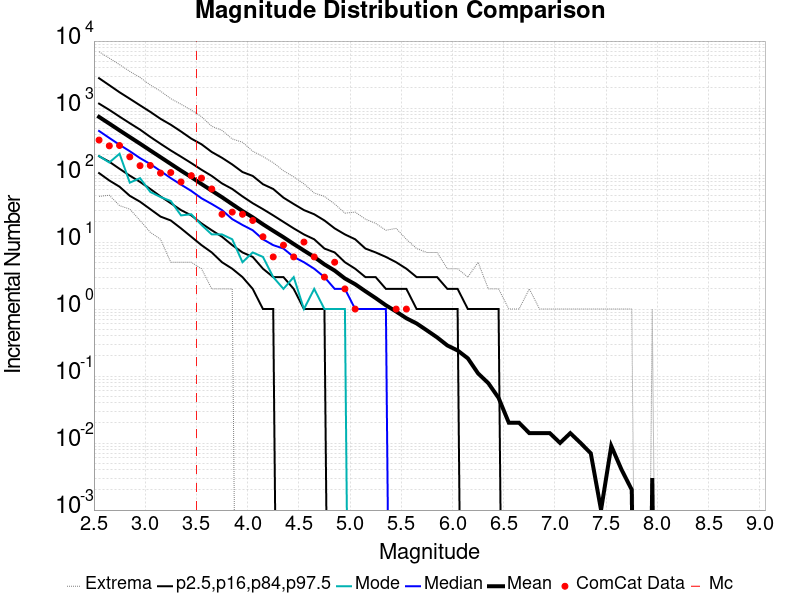

Values plotted in this chart, from the file beside it:
Magnitude, ComCat Data, Simulation Mean, Simulation Median, Simulation Mode, Simulation Minimum, Simulation Maximum, 2.5 %-ile, 16 %-ile, 84 %-ile, 97.5 %-ile
2.55, 333.0, 737.6, 455.0, 192.0, 48.0, 6927, 107.0, 191.0, 1165, 2789
2.65, 273.0, 586.3, 358.0, 154.0, 50.0, 5558, 83.0, 158.0, 939.0, 2193
2.75, 276.0, 464.4, 283.0, 208.0, 35.0, 4450, 67.0, 124.0, 745.0, 1720
2.85, 187.0, 369.3, 227.0, 77.0, 31.0, 3521, 49.0, 98.0, 594.0, 1377
2.95, 138.0, 294.1, 179.0, 90.0, 21.0, 2865, 40.0, 79.0, 477.0, 1098
3.05, 139.0, 233, 146.0, 56.0, 14.0, 2208, 31.0, 62.0, 371.0, 878.0
3.15, 107.0, 184.9, 115.0, 47.0, 11.0, 1787, 24.0, 48.0, 293.0, 691.0
3.25, 109.0, 146.7, 90.0, 41.0, 5.0, 1382, 21.0, 38.0, 233.0, 564.0
3.35, 79.0, 116.4, 72.0, 25.0, 5.0, 1140, 16.0, 30.0, 188.0, 447.0
3.45, 98.0, 93.23, 58.0, 26.0, 5.0, 933.0, 12.0, 25.0, 151.0, 350.0
3.55, 90.0, 73.47, 45.0, 18.0, 4.0, 744.0, 9.0, 19.0, 120.0, 288.0
3.65, 62.0, 58.5, 37.0, 13.0, 2.0, 535.0, 7.0, 15.0, 97.0, 221.0
3.75, 26.0, 46.69, 30.0, 13.0, 2.0, 464.0, 5.0, 12.0, 75.0, 181.0
3.85, 28.0, 36.75, 22.0, 11.0, 2.0, 346.0, 4.0, 9.0, 62.0, 144.0
3.95, 26.0, 29.02, 18.0, 5.0, 0.0, 309.0, 3.0, 7.0, 48.0, 111.0
4.05, 21.0, 23.4, 15.0, 7.0, 0.0, 227.0, 2.0, 6.0, 38.0, 97.0
4.15, 12.0, 18.41, 11.0, 6.0, 0.0, 189.0, 1.0, 4.0, 31.0, 73.0
4.25, 6.0, 14.72, 9.0, 3.0, 0.0, 153.0, 1.0, 3.0, 25.0, 62.0
4.35, 9.0, 11.82, 8.0, 2.0, 0.0, 116.0, 0.0, 3.0, 20.0, 46.0
4.45, 6.0, 9.355, 6.0, 3.0, 0.0, 94.0, 0.0, 2.0, 16.0, 37.0
4.55, 10.0, 7.472, 5.0, 1.0, 0.0, 74.0, 0.0, 1.0, 13.0, 30.0
4.65, 6.0, 5.983, 4.0, 2.0, 0.0, 54.0, 0.0, 1.0, 11.0, 26.0
4.75, 3.0, 4.645, 3.0, 1.0, 0.0, 48.0, 0.0, 1.0, 8.0, 21.0
4.85, 5.0, 3.748, 2.0, 1.0, 0.0, 37.0, 0.0, 0.0, 7.0, 16.0
4.95, 2.0, 2.858, 2.0, 1.0, 0.0, 27.0, 0.0, 0.0, 5.0, 13.0
5.05, 1.0, 2.349, 1.0, 0.0, 0.0, 28.0, 0.0, 0.0, 4.0, 11.0
5.15, 0.0, 1.843, 1.0, 0.0, 0.0, 22.0, 0.0, 0.0, 3.0, 8.0
5.25, 0.0, 1.459, 1.0, 0.0, 0.0, 19.0, 0.0, 0.0, 3.0, 7.0
5.35, 0.0, 1.139, 1.0, 0.0, 0.0, 15.0, 0.0, 0.0, 2.0, 6.0
5.45, 1.0, 0.9187, 0.0, 0.0, 0.0, 16.0, 0.0, 0.0, 2.0, 5.0
5.55, 1.0, 0.7289, 0.0, 0.0, 0.0, 11.0, 0.0, 0.0, 2.0, 4.0
5.65, 0.0, 0.6094, 0.0, 0.0, 0.0, 8.0, 0.0, 0.0, 1.0, 3.0
5.75, 0.0, 0.4809, 0.0, 0.0, 0.0, 7.0, 0.0, 0.0, 1.0, 3.0
5.85, 0.0, 0.3775, 0.0, 0.0, 0.0, 7.0, 0.0, 0.0, 1.0, 3.0
5.95, 0.0, 0.2861, 0.0, 0.0, 0.0, 4.0, 0.0, 0.0, 1.0, 2.0
6.05, 0.0, 0.241, 0.0, 0.0, 0.0, 4.0, 0.0, 0.0, 1.0, 2.0
6.15, 0.0, 0.1837, 0.0, 0.0, 0.0, 3.0, 0.0, 0.0, 0.0, 1.0
6.25, 0.0, 0.1094, 0.0, 0.0, 0.0, 5.0, 0.0, 0.0, 0.0, 1.0
6.35, 0.0, 0.07831, 0.0, 0.0, 0.0, 2.0, 0.0, 0.0, 0.0, 1.0
6.45, 0.0, 0.04719, 0.0, 0.0, 0.0, 2.0, 0.0, 0.0, 0.0, 1.0
6.55, 0.0, 0.02008, 0.0, 0.0, 0.0, 1.0, 0.0, 0.0, 0.0, 0.0
6.65, 0.0, 0.02008, 0.0, 0.0, 0.0, 1.0, 0.0, 0.0, 0.0, 0.0
6.75, 0.0, 0.01406, 0.0, 0.0, 0.0, 2.0, 0.0, 0.0, 0.0, 0.0
6.85, 0.0, 0.01406, 0.0, 0.0, 0.0, 1.0, 0.0, 0.0, 0.0, 0.0
6.95, 0.0, 0.01406, 0.0, 0.0, 0.0, 1.0, 0.0, 0.0, 0.0, 0.0
7.05, 0.0, 0.01004, 0.0, 0.0, 0.0, 1.0, 0.0, 0.0, 0.0, 0.0
7.15, 0.0, 0.01406, 0.0, 0.0, 0.0, 1.0, 0.0, 0.0, 0.0, 0.0
7.25, 0.0, 0.01004, 0.0, 0.0, 0.0, 1.0, 0.0, 0.0, 0.0, 0.0
7.35, 0.0, 0.007028, 0.0, 0.0, 0.0, 1.0, 0.0, 0.0, 0.0, 0.0
7.45, 0.0, 0.001004, 0.0, 0.0, 0.0, 1.0, 0.0, 0.0, 0.0, 0.0
7.55, 0.0, 0.009036, 0.0, 0.0, 0.0, 1.0, 0.0, 0.0, 0.0, 0.0
7.65, 0.0, 0.004016, 0.0, 0.0, 0.0, 1.0, 0.0, 0.0, 0.0, 0.0
7.75, 0.0, 0.002008, 0.0, 0.0, 0.0, 1.0, 0.0, 0.0, 0.0, 0.0
7.85, 0.0, 0.0, 0.0, 0.0, 0.0, 0.0, 0.0, 0.0, 0.0, 0.0
7.95, 0.0, 0.003012, 0.0, 0.0, 0.0, 1.0, 0.0, 0.0, 0.0, 0.0
8.05, 0.0, 0.0, 0.0, 0.0, 0.0, 0.0, 0.0, 0.0, 0.0, 0.0
8.15, 0.0, 0.0, 0.0, 0.0, 0.0, 0.0, 0.0, 0.0, 0.0, 0.0
8.25, 0.0, 0.0, 0.0, 0.0, 0.0, 0.0, 0.0, 0.0, 0.0, 0.0
8.35, 0.0, 0.0, 0.0, 0.0, 0.0, 0.0, 0.0, 0.0, 0.0, 0.0
8.45, 0.0, 0.0, 0.0, 0.0, 0.0, 0.0, 0.0, 0.0, 0.0, 0.0
... 6 more rows
